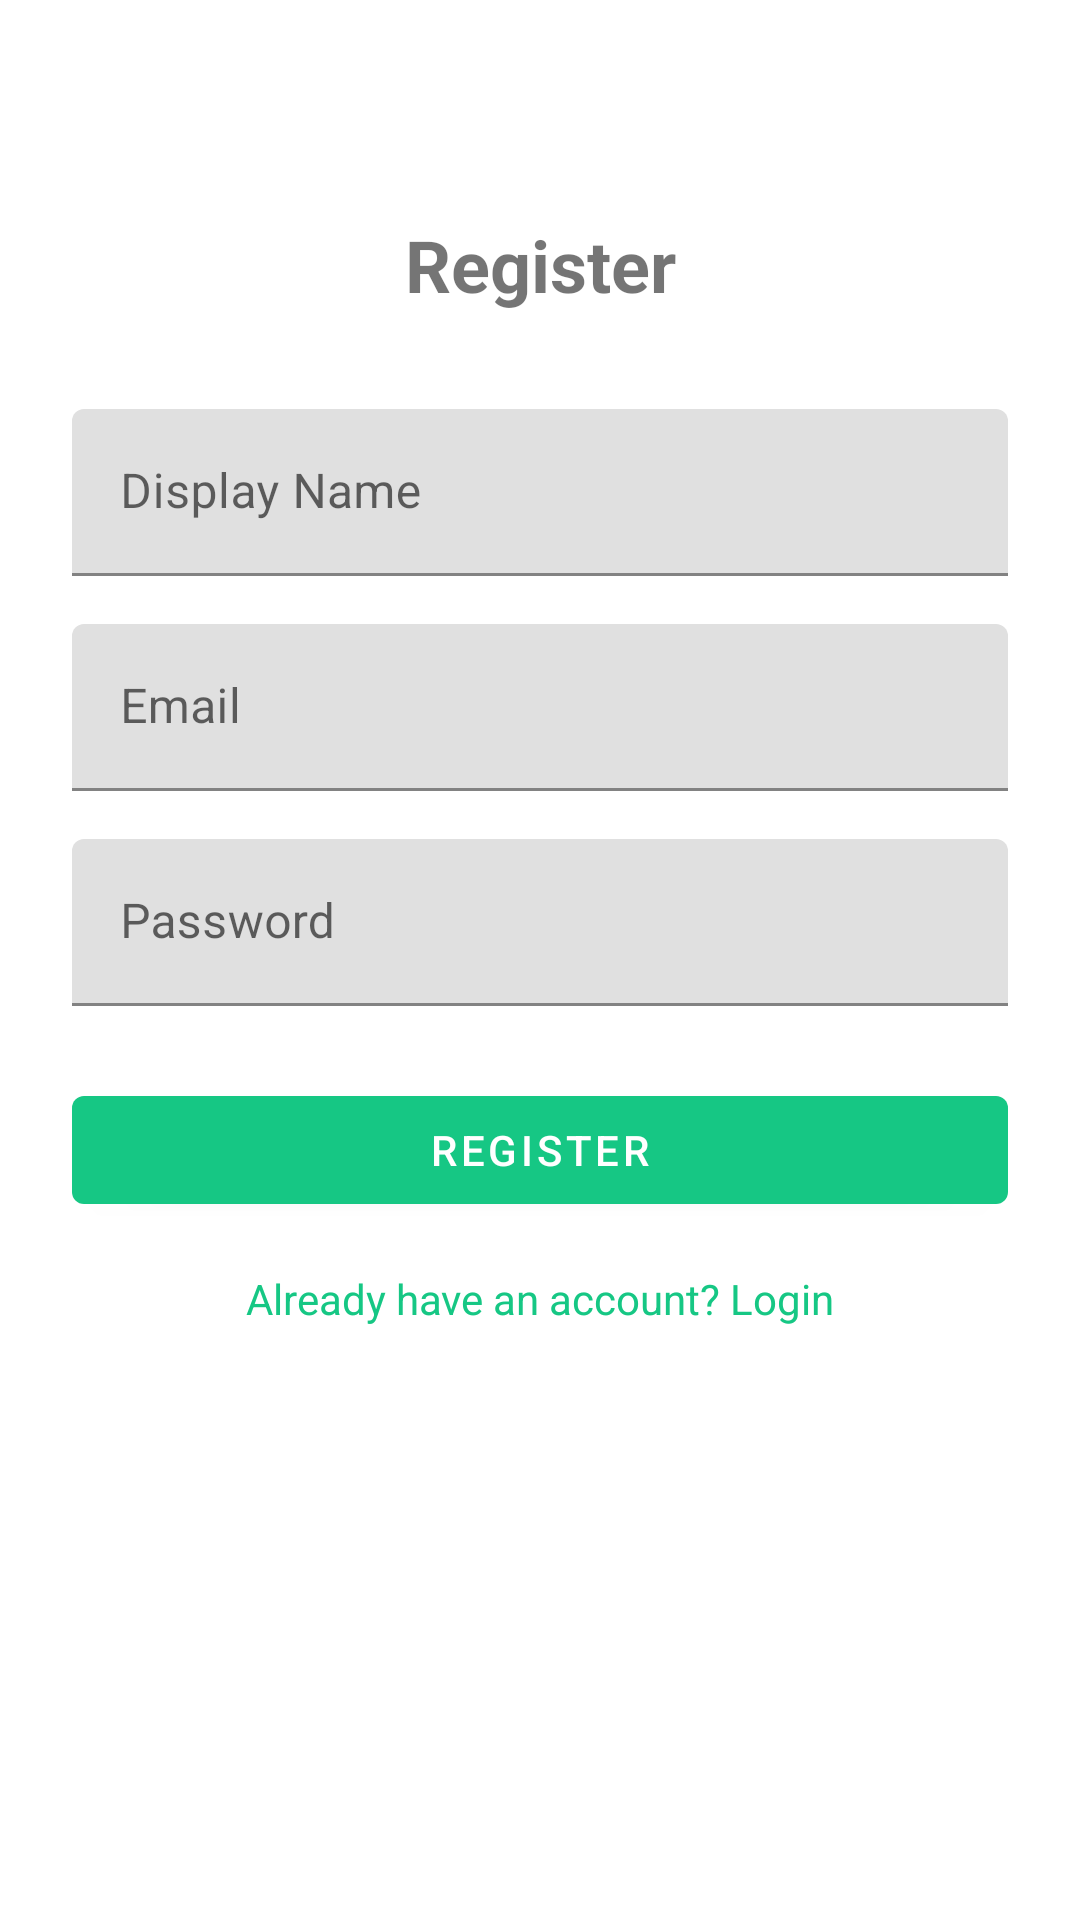

Reconstruct the res/layout file that produces this screen, plus the resources it refers to.
<!-- AndroidManifest.xml: application theme Theme.SplitWise_Project -->
<!-- res/layout/fragment_register.xml -->
<?xml version="1.0" encoding="utf-8"?>
<androidx.constraintlayout.widget.ConstraintLayout
    xmlns:android="http://schemas.android.com/apk/res/android"
    xmlns:app="http://schemas.android.com/apk/res-auto"
    android:layout_width="match_parent"
    android:layout_height="match_parent"
    android:padding="24dp">

    <TextView
        android:id="@+id/tvTitle"
        android:layout_width="wrap_content"
        android:layout_height="wrap_content"
        android:text="Register"
        android:textSize="24sp"
        android:textStyle="bold"
        app:layout_constraintTop_toTopOf="parent"
        app:layout_constraintStart_toStartOf="parent"
        app:layout_constraintEnd_toEndOf="parent"
        android:layout_marginTop="48dp"/>

    <com.google.android.material.textfield.TextInputLayout
        android:id="@+id/tilDisplayName"
        android:layout_width="0dp"
        android:layout_height="wrap_content"
        android:hint="Display Name"
        app:layout_constraintTop_toBottomOf="@id/tvTitle"
        app:layout_constraintStart_toStartOf="parent"
        app:layout_constraintEnd_toEndOf="parent"
        android:layout_marginTop="32dp">

        <com.google.android.material.textfield.TextInputEditText
            android:id="@+id/etDisplayName"
            android:layout_width="match_parent"
            android:layout_height="wrap_content"
            android:inputType="textPersonName"/>

    </com.google.android.material.textfield.TextInputLayout>

    <com.google.android.material.textfield.TextInputLayout
        android:id="@+id/tilEmail"
        android:layout_width="0dp"
        android:layout_height="wrap_content"
        android:hint="Email"
        app:layout_constraintTop_toBottomOf="@id/tilDisplayName"
        app:layout_constraintStart_toStartOf="parent"
        app:layout_constraintEnd_toEndOf="parent"
        android:layout_marginTop="16dp">

        <com.google.android.material.textfield.TextInputEditText
            android:id="@+id/etEmail"
            android:layout_width="match_parent"
            android:layout_height="wrap_content"
            android:inputType="textEmailAddress"/>

    </com.google.android.material.textfield.TextInputLayout>

    <com.google.android.material.textfield.TextInputLayout
        android:id="@+id/tilPassword"
        android:layout_width="0dp"
        android:layout_height="wrap_content"
        android:hint="Password"
        app:layout_constraintTop_toBottomOf="@id/tilEmail"
        app:layout_constraintStart_toStartOf="parent"
        app:layout_constraintEnd_toEndOf="parent"
        android:layout_marginTop="16dp">

        <com.google.android.material.textfield.TextInputEditText
            android:id="@+id/etPassword"
            android:layout_width="match_parent"
            android:layout_height="wrap_content"
            android:inputType="textPassword"/>

    </com.google.android.material.textfield.TextInputLayout>

    <com.google.android.material.button.MaterialButton
        android:id="@+id/btnRegister"
        android:layout_width="0dp"
        android:layout_height="wrap_content"
        android:text="Register"
        app:layout_constraintTop_toBottomOf="@id/tilPassword"
        app:layout_constraintStart_toStartOf="parent"
        app:layout_constraintEnd_toEndOf="parent"
        android:layout_marginTop="24dp"/>

    <TextView
        android:id="@+id/tvLoginLink"
        android:layout_width="wrap_content"
        android:layout_height="wrap_content"
        android:text="Already have an account? Login"
        android:textColor="?attr/colorPrimary"
        android:clickable="true"
        android:focusable="true"
        app:layout_constraintTop_toBottomOf="@id/btnRegister"
        app:layout_constraintStart_toStartOf="parent"
        app:layout_constraintEnd_toEndOf="parent"
        android:layout_marginTop="16dp"/>

</androidx.constraintlayout.widget.ConstraintLayout>
<!-- resources referenced by this layout -->
<resources>
  <style name="Theme.SplitWise_Project" parent="Theme.MaterialComponents.DayNight.NoActionBar">
          <item name="colorPrimary">@color/app_primary</item>
          <item name="colorPrimaryVariant">@color/app_primary_dark</item>
          <item name="colorSecondary">@color/app_primary</item>
      </style>
  <color name="app_primary">#16C784</color>
  <color name="app_primary_dark">#0FA968</color>
</resources>
